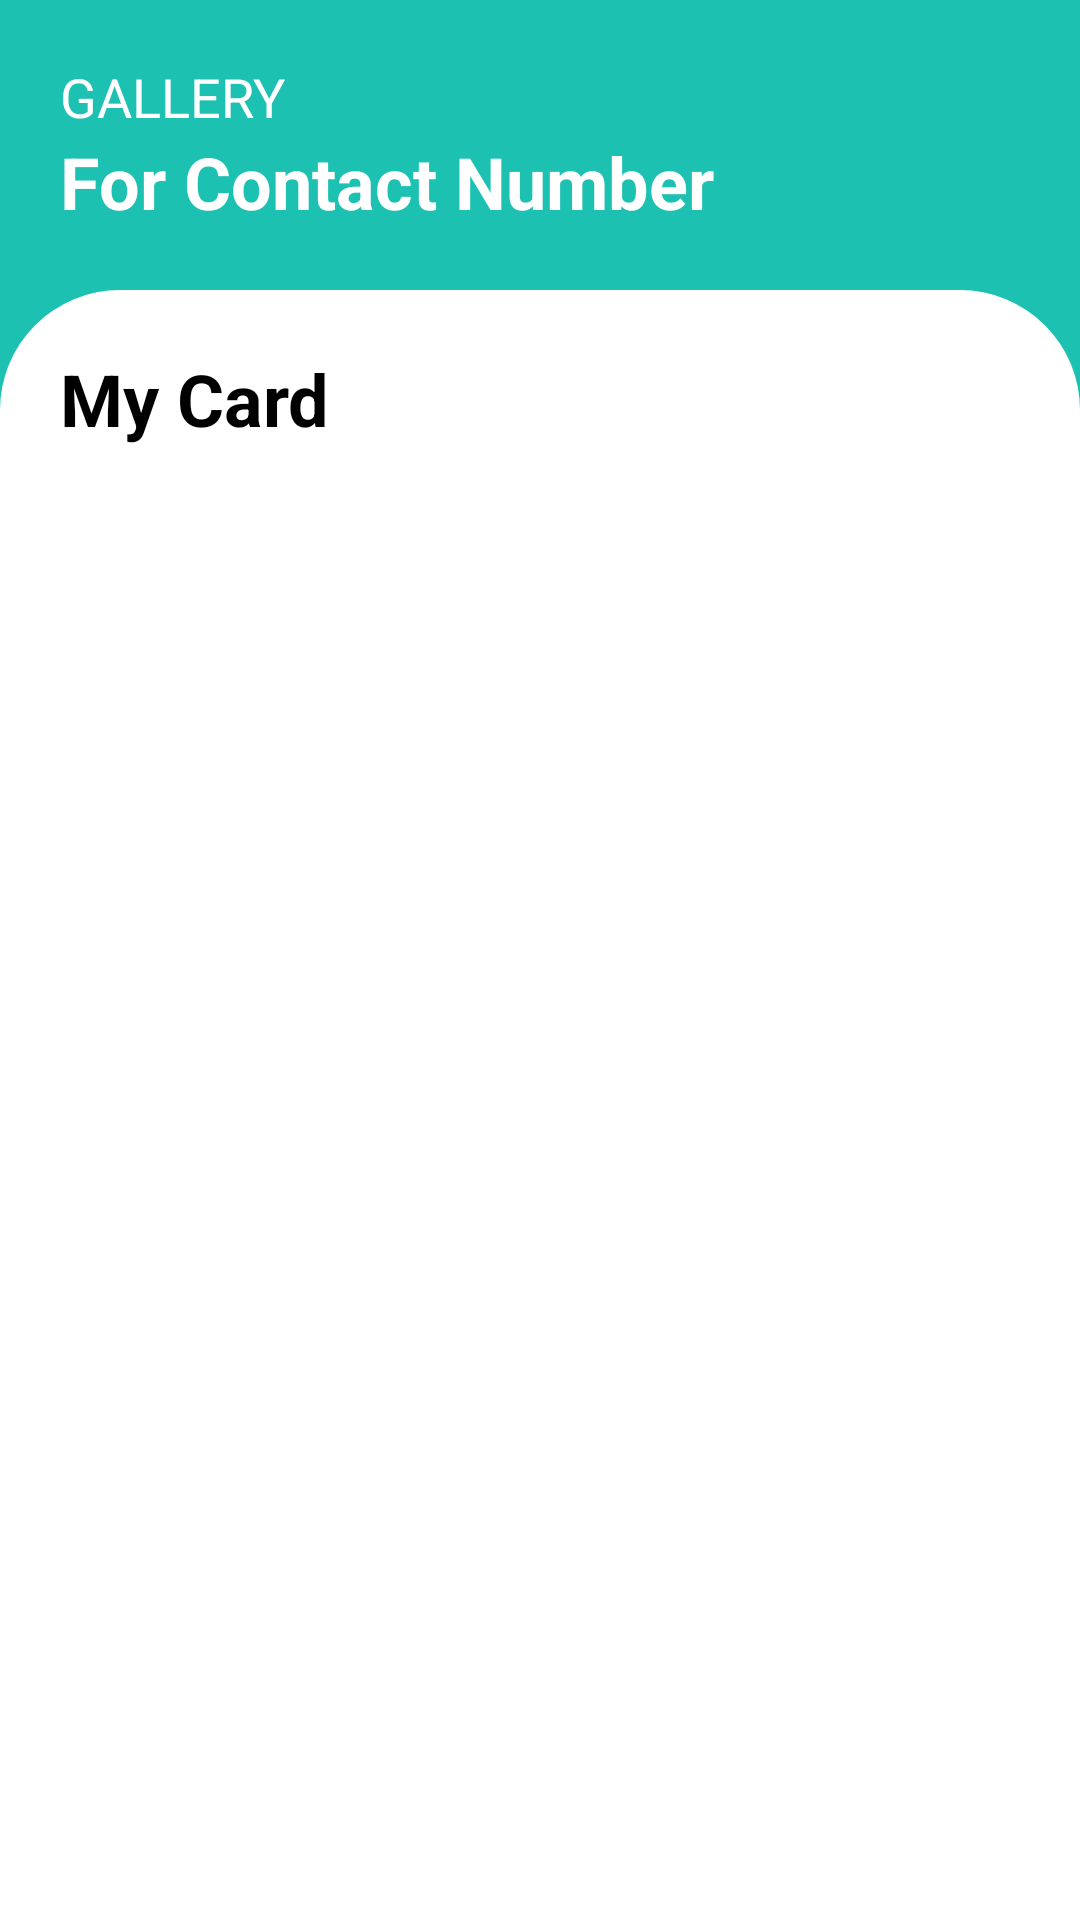

Reconstruct the res/layout file that produces this screen, plus the resources it refers to.
<!-- AndroidManifest.xml: application theme Theme.MiniProject001 -->
<!-- res/layout/activity_contact_number.xml -->
<?xml version="1.0" encoding="utf-8"?>
<layout xmlns:android="http://schemas.android.com/apk/res/android"
    xmlns:app="http://schemas.android.com/apk/res-auto"
    xmlns:tools="http://schemas.android.com/tools">

    <data>

    </data>

    <LinearLayout
            android:layout_width="match_parent"
            android:orientation="vertical"

            android:background="@color/blue_sky"
            android:layout_height="match_parent"
            tools:context=".Screen.Gallery">

            <LinearLayout
                android:layout_width="wrap_content"
                android:padding="20dp"
                android:layout_height="wrap_content">

                <RelativeLayout
                    android:layout_width="wrap_content"
                    android:layout_height="wrap_content">

                    <TextView
                        android:layout_width="wrap_content"
                        android:text="GALLERY"
                        android:textSize="18sp"
                        android:id="@+id/textGallery"
                        android:textColor="@color/white"
                        android:layout_height="wrap_content">

                    </TextView>

                    <ImageView
                        android:layout_width="40sp"
                        android:src="@drawable/notification"
                        android:layout_alignParentRight="true"

                        android:layout_height="40dp">

                    </ImageView>

                    <TextView
                        android:layout_width="wrap_content"
                        android:textSize="24sp"
                        android:textColor="@color/white"
                        android:textStyle="bold"
                        android:text="For Contact Number"

                        android:layout_below="@+id/textGallery"
                        android:layout_height="wrap_content">

                    </TextView>

                </RelativeLayout>
            </LinearLayout>

            <FrameLayout
                android:layout_width="match_parent"
                android:layout_height="match_parent">


                <RelativeLayout
                    android:layout_width="match_parent"
                    android:layout_height="match_parent"
                    android:background="@drawable/boder_for_activity_gallery">


                </RelativeLayout>

                <LinearLayout
                    android:layout_width="match_parent"
                    android:orientation="vertical"
                    android:layout_height="wrap_content">

                    <TextView
                        android:layout_width="wrap_content"
                        android:textSize="24sp"
                        android:layout_marginTop="20sp"
                        android:layout_marginLeft="20sp"
                        android:textColor="@color/black"
                        android:textStyle="bold"
                        android:text="My Card"
                        android:layout_height="wrap_content"></TextView>

                    <androidx.recyclerview.widget.RecyclerView
                        android:layout_width="match_parent"
                        android:padding="8dp"
                        android:layout_height="wrap_content"
                        android:id="@+id/contact_num_recyclerview">

                    </androidx.recyclerview.widget.RecyclerView>

                </LinearLayout>
            </FrameLayout>


        </LinearLayout>

</layout>
<!-- resources referenced by this layout -->
<resources>
  <color name="black">#FF000000</color>
  <color name="blue_sky">#1CC1B1</color>
  <color name="white">#FFFFFFFF</color>
  <!-- drawable boder_for_activity_gallery (drawable) -->
  <?xml version="1.0" encoding="utf-8"?>
  <shape xmlns:android="http://schemas.android.com/apk/res/android">
      <solid android:color="@color/white"></solid>
      <corners android:topRightRadius="40dp"
          android:topLeftRadius="40dp">
  
      </corners>
  
  </shape>
  <style name="Theme.MiniProject001" parent="Base.Theme.MiniProject001" />
  <style name="Base.Theme.MiniProject001" parent="Theme.Material3.DayNight.NoActionBar">
          
          
      </style>
</resources>
